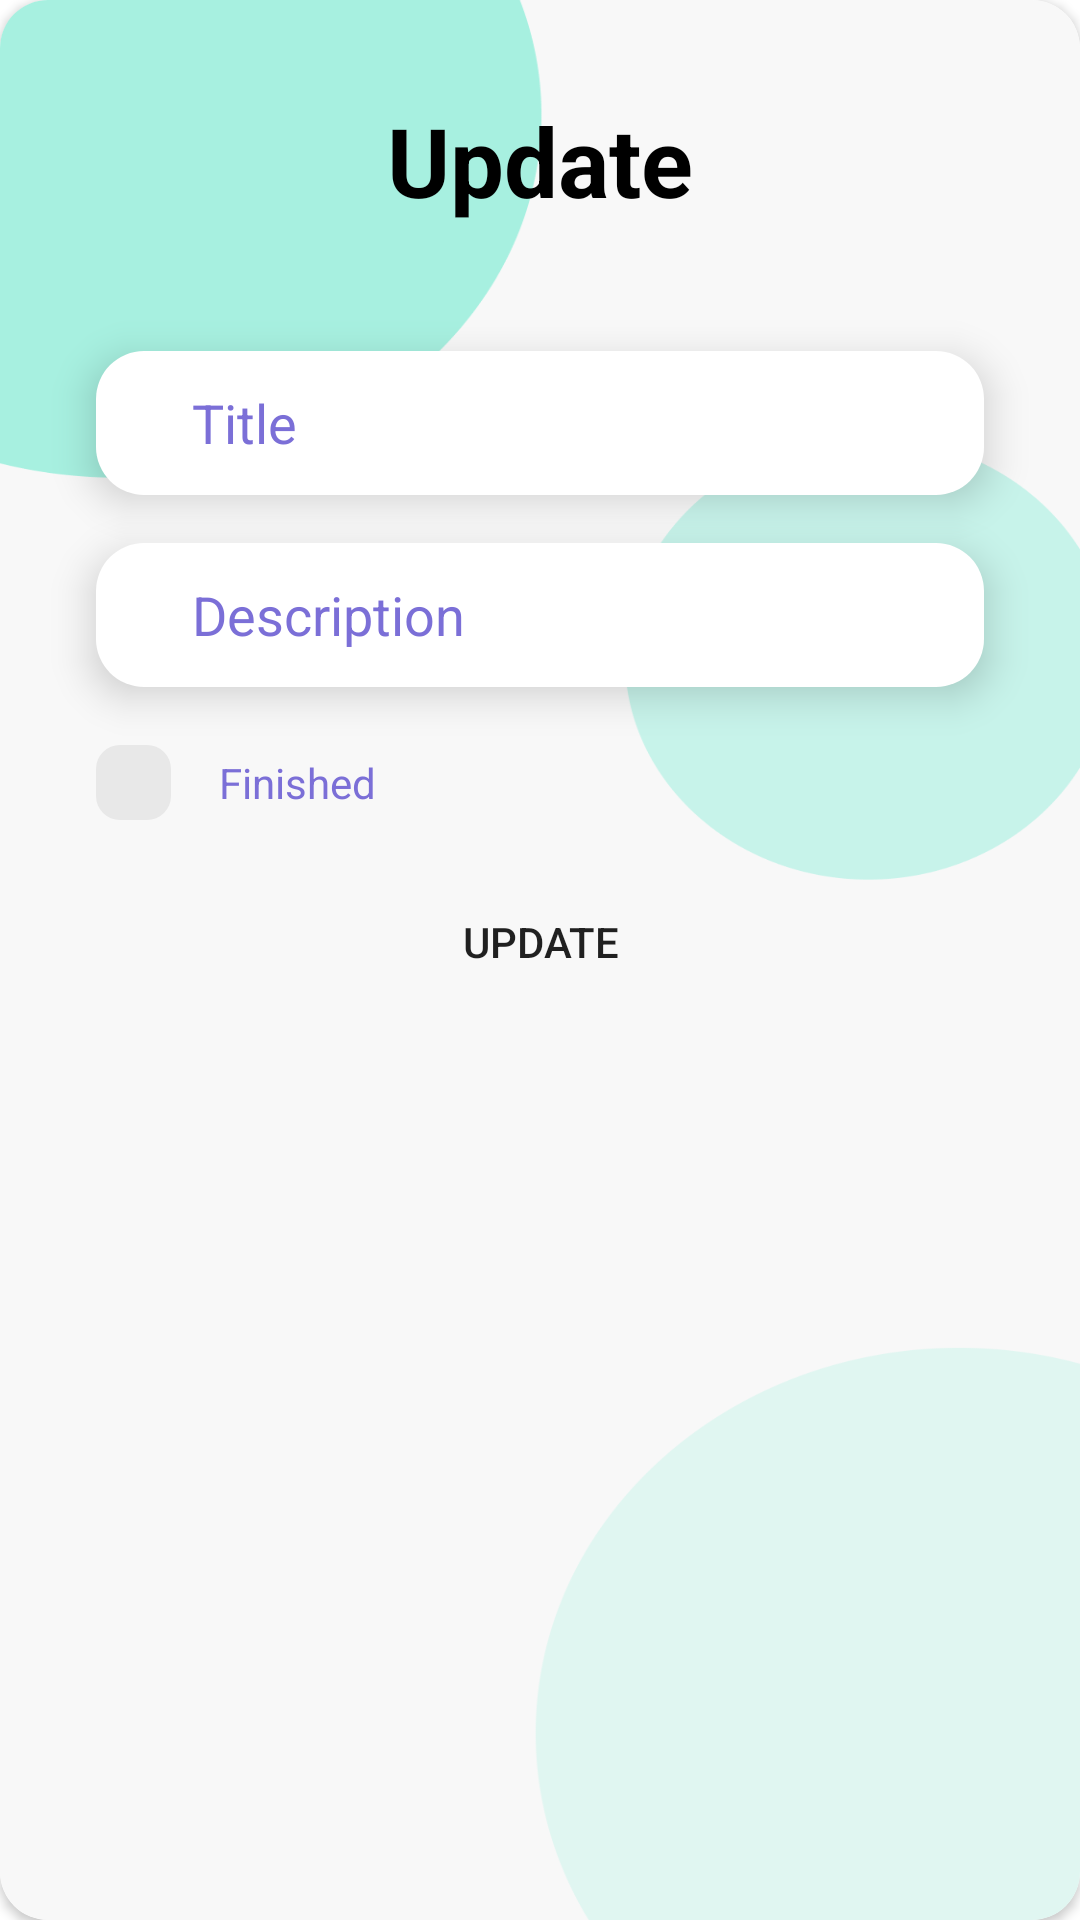

Android layout source for this screen:
<!-- AndroidManifest.xml: application theme Theme.AssignmentQuanNMPH14304_Networking -->
<!-- res/layout/dialog_update.xml -->
<?xml version="1.0" encoding="utf-8"?>
<androidx.cardview.widget.CardView xmlns:android="http://schemas.android.com/apk/res/android"
    xmlns:tools="http://schemas.android.com/tools"
    android:layout_width="match_parent"
    android:layout_height="wrap_content"
    xmlns:app="http://schemas.android.com/apk/res-auto"
    app:cardCornerRadius="16dp">
    <androidx.constraintlayout.widget.ConstraintLayout
        android:layout_width="match_parent"
        android:layout_height="match_parent"
        android:background="@drawable/bg_home">

        <TextView
            android:id="@+id/textView3"
            android:layout_width="wrap_content"
            android:layout_height="wrap_content"
            android:layout_marginTop="32dp"
            android:text="Update"
            android:textColor="@color/black"
            android:textSize="32sp"
            android:textStyle="bold"
            app:layout_constraintBottom_toBottomOf="parent"
            app:layout_constraintEnd_toEndOf="parent"
            app:layout_constraintHorizontal_bias="0.5"
            app:layout_constraintStart_toStartOf="parent"
            app:layout_constraintTop_toTopOf="parent"
            app:layout_constraintVertical_bias="0.0" />

        <EditText
            android:id="@+id/edTitleUpdate"
            android:layout_width="0dp"
            android:layout_height="48dp"
            android:layout_marginLeft="32dp"
            android:layout_marginTop="42dp"
            android:layout_marginRight="32dp"
            android:background="@drawable/custom_bg_edt"
            android:elevation="8dp"
            android:ems="10"
            android:hint="Title"
            android:inputType="textPersonName"
            android:paddingStart="32dp"
            android:textColorHint="@color/color_main"
            app:layout_constraintBottom_toBottomOf="parent"
            app:layout_constraintEnd_toEndOf="parent"
            app:layout_constraintHorizontal_bias="0.5"
            app:layout_constraintStart_toStartOf="parent"
            app:layout_constraintTop_toBottomOf="@+id/textView3"
            app:layout_constraintVertical_bias="0.0" />

        <EditText
            android:layout_marginTop="16dp"
            android:id="@+id/edDesUpdate"
            android:layout_width="0dp"
            android:layout_height="48dp"
            android:layout_marginLeft="32dp"
            android:layout_marginRight="32dp"
            android:background="@drawable/custom_bg_edt"
            android:elevation="8dp"
            android:ems="10"
            android:hint="Description"
            android:inputType="textEmailAddress"
            android:paddingStart="32dp"
            android:textColorHint="@color/color_main"
            app:layout_constraintBottom_toBottomOf="parent"
            app:layout_constraintEnd_toEndOf="parent"
            app:layout_constraintHorizontal_bias="0.5"
            app:layout_constraintStart_toStartOf="parent"
            app:layout_constraintTop_toBottomOf="@+id/edTitleUpdate"
            app:layout_constraintVertical_bias="0.0"
            tools:ignore="RtlSymmetry" />

        <CheckBox
            android:id="@+id/chkFinished"
            android:layout_width="wrap_content"
            android:layout_height="32dp"
            android:text="Finished"
            android:paddingLeft="16dp"
            android:textColor="@color/color_main"
            android:layout_marginStart="32dp"
            android:layout_marginTop="16dp"
            android:background="@android:color/transparent"
            android:button="@drawable/custom_checkbox"
            android:elevation="8dp"
            app:layout_constraintBottom_toBottomOf="parent"
            app:layout_constraintEnd_toEndOf="parent"
            app:layout_constraintHorizontal_bias="0.0"
            app:layout_constraintStart_toStartOf="parent"
            app:layout_constraintTop_toBottomOf="@+id/edDesUpdate"
            app:layout_constraintVertical_bias="0.0"
            app:useMaterialThemeColors="false"
            tools:ignore="TouchTargetSizeCheck" />

        <Button
            android:id="@+id/btnUpdate"
            android:layout_width="343dp"
            android:layout_height="54dp"
            android:layout_marginStart="32dp"
            android:layout_marginTop="16dp"
            android:layout_marginEnd="32dp"
            android:layout_marginBottom="32dp"
            android:background="@drawable/ic_button_main"
            android:foreground="?android:attr/selectableItemBackground"
            android:paddingBottom="12dp"
            android:text="Update"
            app:backgroundTint="@null"
            app:layout_constraintBottom_toBottomOf="parent"
            app:layout_constraintEnd_toEndOf="parent"
            app:layout_constraintHorizontal_bias="0.497"
            app:layout_constraintStart_toStartOf="parent"
            app:layout_constraintTop_toBottomOf="@+id/chkFinished"
            app:layout_constraintVertical_bias="0.0"
            tools:targetApi="m" />
    </androidx.constraintlayout.widget.ConstraintLayout>
</androidx.cardview.widget.CardView>
<!-- resources referenced by this layout -->
<resources>
  <color name="black">#FF000000</color>
  <color name="color_main">#7B6FD7</color>
  <!-- drawable bg_home: png bitmap (drawable, 29684 bytes) -->
  <!-- drawable custom_bg_edt (drawable) -->
  <?xml version="1.0" encoding="utf-8"?>
  <layer-list xmlns:android="http://schemas.android.com/apk/res/android">
      <item android:id="@+id/box">
          <shape>
              <solid android:color="@color/white"/>
              <corners android:radius="16dp"/>
          </shape>
          <inset android:insetBottom="100dp"
              android:insetRight="16dp"/>
      </item>
  </layer-list>
  <!-- drawable custom_checkbox (drawable) -->
  <?xml version="1.0" encoding="utf-8"?>
  <selector xmlns:android="http://schemas.android.com/apk/res/android">
      <item android:drawable="@drawable/ic_chk_checked" android:state_checked="true"/>
      <item android:drawable="@drawable/ic_chk_unchecked" android:state_checked="false"/>
  </selector>
  <style name="Theme.AssignmentQuanNMPH14304_Networking" parent="Theme.MaterialComponents.DayNight.NoActionBar">
          
          <item name="colorPrimary">@color/purple_500</item>
          <item name="colorPrimaryVariant">@color/purple_700</item>
          <item name="colorOnPrimary">@color/white</item>
          
          <item name="colorSecondary">@color/teal_200</item>
          <item name="colorSecondaryVariant">@color/teal_700</item>
          <item name="colorOnSecondary">@color/black</item>
          
          <item name="android:statusBarColor" tools:targetApi="l">?attr/colorPrimaryVariant</item>
          
      </style>
  <color name="white">#FFFFFFFF</color>
  <!-- drawable ic_chk_checked (drawable) -->
  <vector xmlns:android="http://schemas.android.com/apk/res/android"
      android:width="25dp"
      android:height="25dp"
      android:viewportWidth="25"
      android:viewportHeight="25">
    <path
        android:pathData="M8,0L17,0A8,8 0,0 1,25 8L25,17A8,8 0,0 1,17 25L8,25A8,8 0,0 1,0 17L0,8A8,8 0,0 1,8 0z"
        android:fillColor="#7F73D9"/>
    <path
        android:pathData="M6.061,12.182C5.475,11.596 5.475,10.646 6.061,10.061V10.061C6.646,9.475 7.596,9.475 8.182,10.061L13.132,15.01C13.717,15.596 13.717,16.546 13.132,17.132V17.132C12.546,17.718 11.596,17.718 11.01,17.132L6.061,12.182Z"
        android:fillColor="#E8E8E8"/>
    <path
        android:pathData="M16.749,8.149C17.282,7.514 18.228,7.432 18.862,7.964V7.964C19.497,8.497 19.58,9.443 19.047,10.077L13.262,16.972C12.73,17.606 11.784,17.689 11.149,17.157V17.157C10.514,16.624 10.432,15.678 10.964,15.043L16.749,8.149Z"
        android:fillColor="#E8E8E8"/>
  </vector>
  <!-- drawable ic_chk_unchecked (drawable) -->
  <vector xmlns:android="http://schemas.android.com/apk/res/android"
      android:width="25dp"
      android:height="25dp"
      android:viewportWidth="25"
      android:viewportHeight="25">
    <path
        android:pathData="M8,0L17,0A8,8 0,0 1,25 8L25,17A8,8 0,0 1,17 25L8,25A8,8 0,0 1,0 17L0,8A8,8 0,0 1,8 0z"
        android:fillColor="#E8E8E8"/>
  </vector>
  <color name="purple_500">#FF6200EE</color>
  <color name="purple_700">#FF3700B3</color>
  <color name="teal_200">#FF03DAC5</color>
  <color name="teal_700">#FF018786</color>
</resources>
